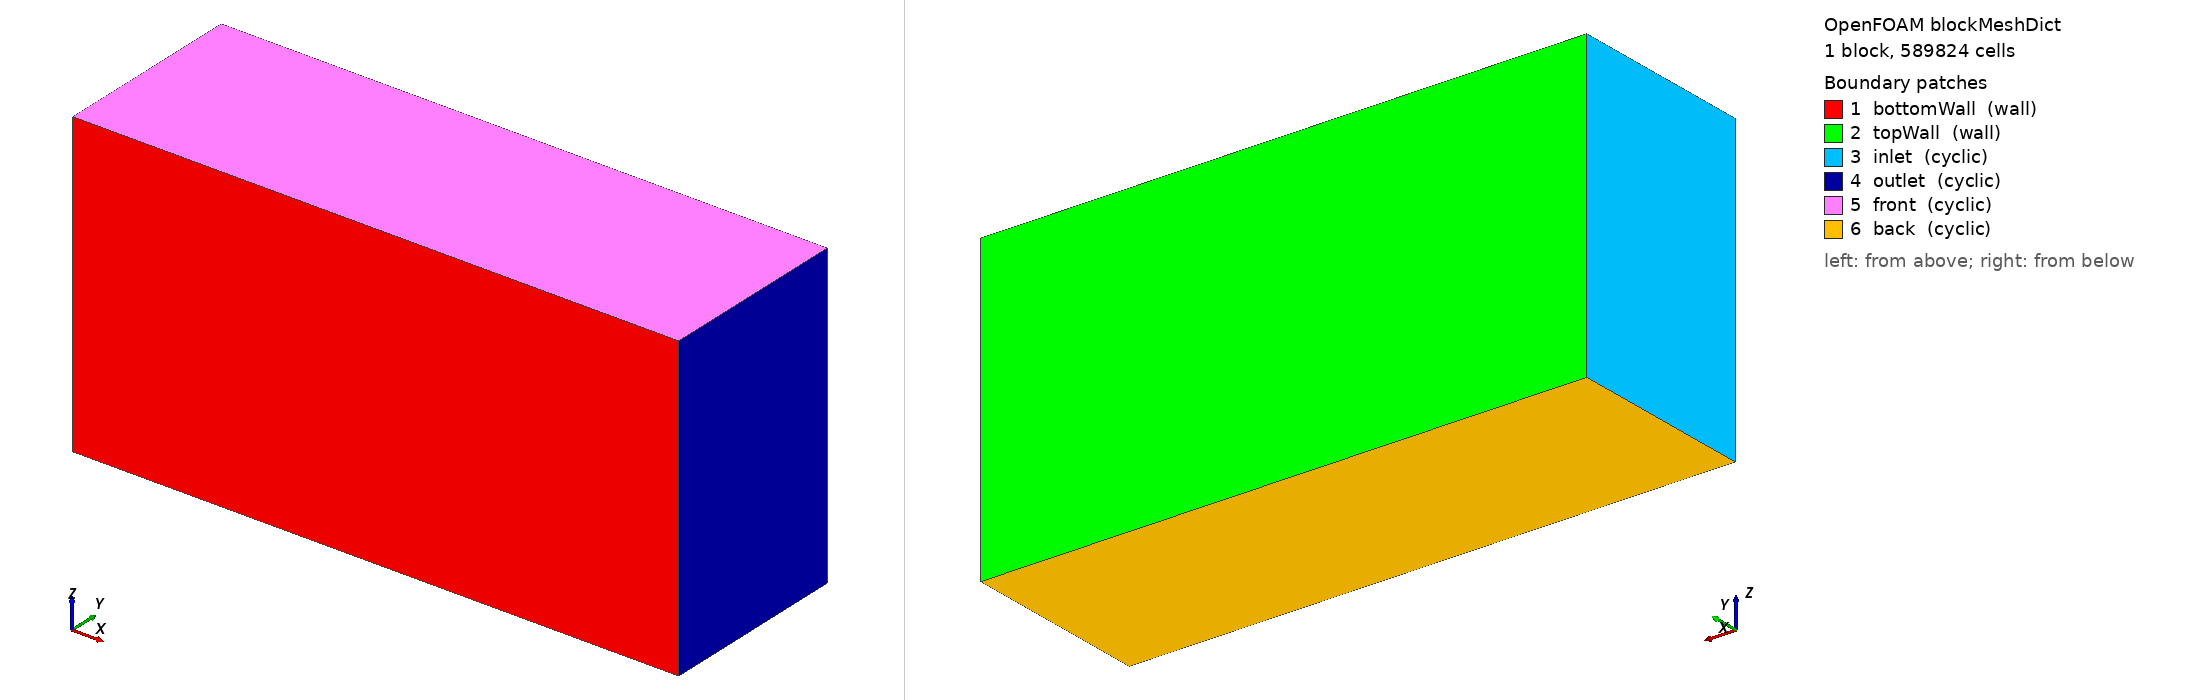

OpenFOAM case: the mesh blockMesh builds from blockMeshDict, 1 block(s), 589824 cells. Boundary patches (legend numbers): 1 bottomWall (wall), 2 topWall (wall), 3 inlet (cyclic), 4 outlet (cyclic), 5 front (cyclic), 6 back (cyclic). Left view from above one corner, right view from below the opposite corner. Boundary conditions: 1 field file(s) under 0/; 6 of 6 drawn patches have an entry in a shipped field file.

=== system/blockMeshDict ===
/*--------------------------------*- C++ -*----------------------------------*/
FoamFile { version 2.0; format ascii; class dictionary; object blockMeshDict; }
scale 1;
vertices ( (0 0 0) (0.06283185307179587 0 0) (0.06283185307179587 0.02 0) (0 0.02 0) (0 0 0.031415926535897934) (0.06283185307179587 0 0.031415926535897934) (0.06283185307179587 0.02 0.031415926535897934) (0 0.02 0.031415926535897934) );
blocks ( hex (0 1 2 3 4 5 6 7) (96 96 64) simpleGrading (1 ( (0.5 0.5 20.0) (0.5 0.5 0.05) ) 1) );
edges ();
boundary
(
 bottomWall { type wall;   faces ( (0 1 5 4) ); }
 topWall    { type wall;   faces ( (3 7 6 2) ); }
 inlet      { type cyclic; neighbourPatch outlet; faces ( (0 4 7 3) ); }
 outlet     { type cyclic; neighbourPatch inlet;  faces ( (1 2 6 5) ); }
 front      { type cyclic; neighbourPatch back;   faces ( (4 5 6 7) ); }
 back       { type cyclic; neighbourPatch front;  faces ( (0 3 2 1) ); }
);
mergePatchPairs ();


=== system/controlDict ===
/*--------------------------------*- C++ -*----------------------------------*/
FoamFile { version 2.0; format ascii; class dictionary; object controlDict; }
application pimpleFoam;
startFrom latestTime; startTime 0; stopAt endTime;
endTime 1.4; deltaT 5e-5;          // CONTINUATION: developed by ~0.5; avg fresh from 0.7 (~23 flow-throughs)
writeControl timeStep; writeInterval 3000; purgeWrite 3;
writeFormat ascii; writePrecision 8; writeCompression off;
timeFormat general; timePrecision 7; runTimeModifiable true;
adjustTimeStep yes; maxCo 0.6; maxDeltaT 2e-4;
functions
{
 fieldAverage1 { type fieldAverage; libs (fieldFunctionObjects); timeStart 0.7; writeControl writeTime; restartOnOutput false;
   fields ( U { mean on; prime2Mean on; base time; } p { mean on; prime2Mean on; base time; } ); }
 yPlus { type yPlus; libs (fieldFunctionObjects); writeControl writeTime; }
}


=== 0/p ===
/*--------------------------------*- C++ -*----------------------------------*/
FoamFile { version 2.0; format ascii; class volScalarField; object p; }
dimensions [0 2 -2 0 0 0 0];
internalField uniform 0;
boundaryField { "(bottomWall|topWall)" { type zeroGradient; } "(inlet|outlet)" { type cyclic; } "(front|back)" { type cyclic; } }
